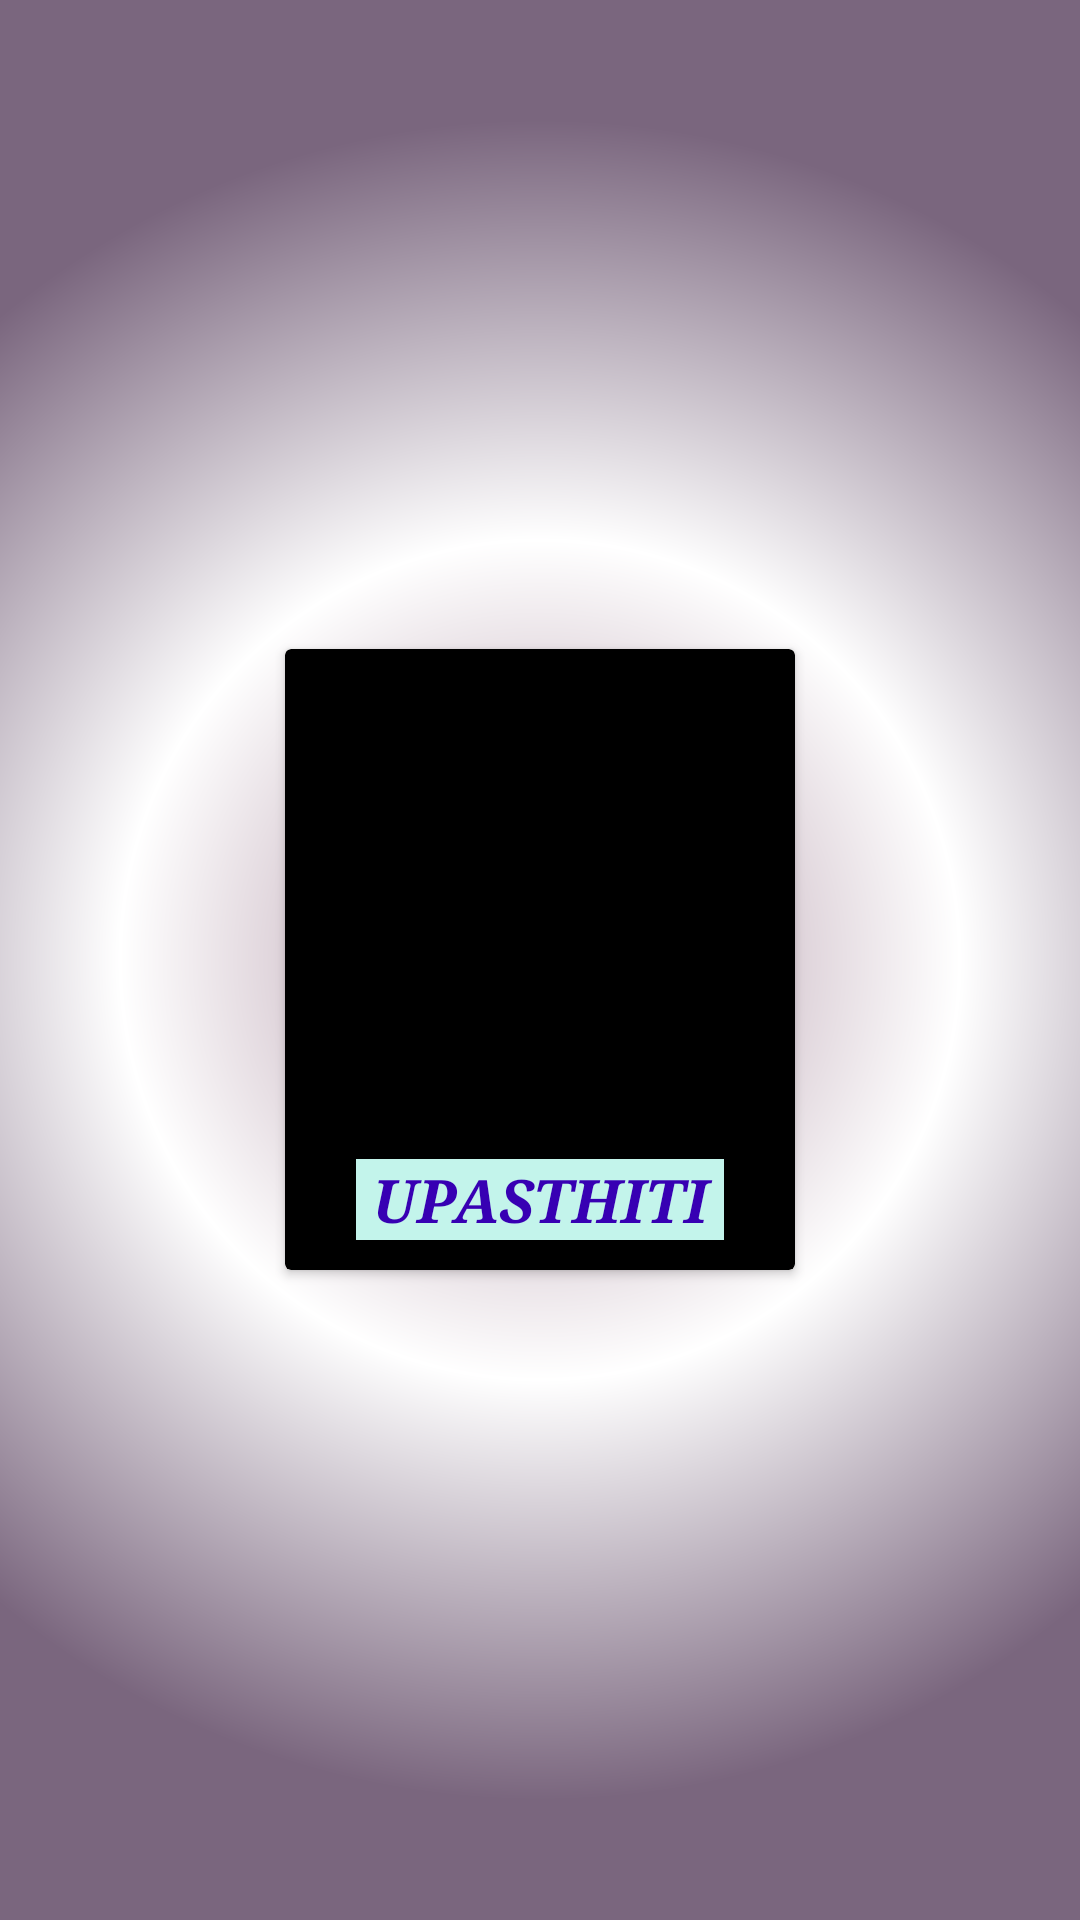

Write the Android layout XML for this screen, with the resource values it uses.
<!-- AndroidManifest.xml: activity theme SplashTheme -->
<!-- res/layout/activity_splash.xml -->
<?xml version="1.0" encoding="utf-8"?>
<RelativeLayout
    xmlns:android="http://schemas.android.com/apk/res/android"
    xmlns:app="http://schemas.android.com/apk/res-auto"
    xmlns:tools="http://schemas.android.com/tools"
    android:layout_width="match_parent"
    android:layout_height="match_parent"
    tools:context=".SplashActivity"
    android:background="@drawable/splash_background">

    <android.support.v7.widget.CardView
        android:layout_width="wrap_content"
        android:layout_height="wrap_content"
        android:layout_centerInParent="true"
        app:cardBackgroundColor="#000">

        <RelativeLayout
            android:layout_width="wrap_content"
            android:layout_height="wrap_content">

            <ImageView
                android:layout_width="150dp"
                android:layout_height="150dp"
                android:id="@+id/image"
                android:layout_margin="10dp"
                android:src="@drawable/appicon2" />

            <TextView
                android:layout_width="wrap_content"
                android:layout_height="wrap_content"
                android:id="@+id/tv"
                android:text=" UPASTHITI "
                android:textSize="20dp"
                android:textColor="@color/colorPrimaryDark"
                android:shadowColor="#000"
                android:textStyle="italic|bold"
                android:background="#c3f4eb"
                android:fontFamily="serif"
                android:layout_below="@+id/image"
                android:layout_centerHorizontal="true"
                android:layout_marginBottom="10dp"/>

        </RelativeLayout>

    </android.support.v7.widget.CardView>

</RelativeLayout>
<!-- resources referenced by this layout -->
<resources>
  <!-- drawable splash_background (drawable) -->
  <?xml version="1.0" encoding="utf-8"?>
  <shape xmlns:android="http://schemas.android.com/apk/res/android">
  
      <gradient
          android:startColor="#ab8ea0"
          android:centerColor="#FFFFFF"
          android:endColor="#7a667e"
          android:gradientRadius="280dp"
          android:type="radial">
      </gradient>
  
  </shape>
  <style name="SplashTheme" parent="Theme.AppCompat.Light.DarkActionBar">
          <item name="windowNoTitle">true</item>
          <item name="windowActionBar">false</item>
          <item name="android:windowFullscreen">true</item>
          <item name="android:windowContentOverlay">@null</item>
      </style>
  <!-- not gathered from this repository: default colours our renderer supplied (Android Studio template values) -->
  <color name="colorPrimaryDark">#FF3700B3</color>
</resources>
